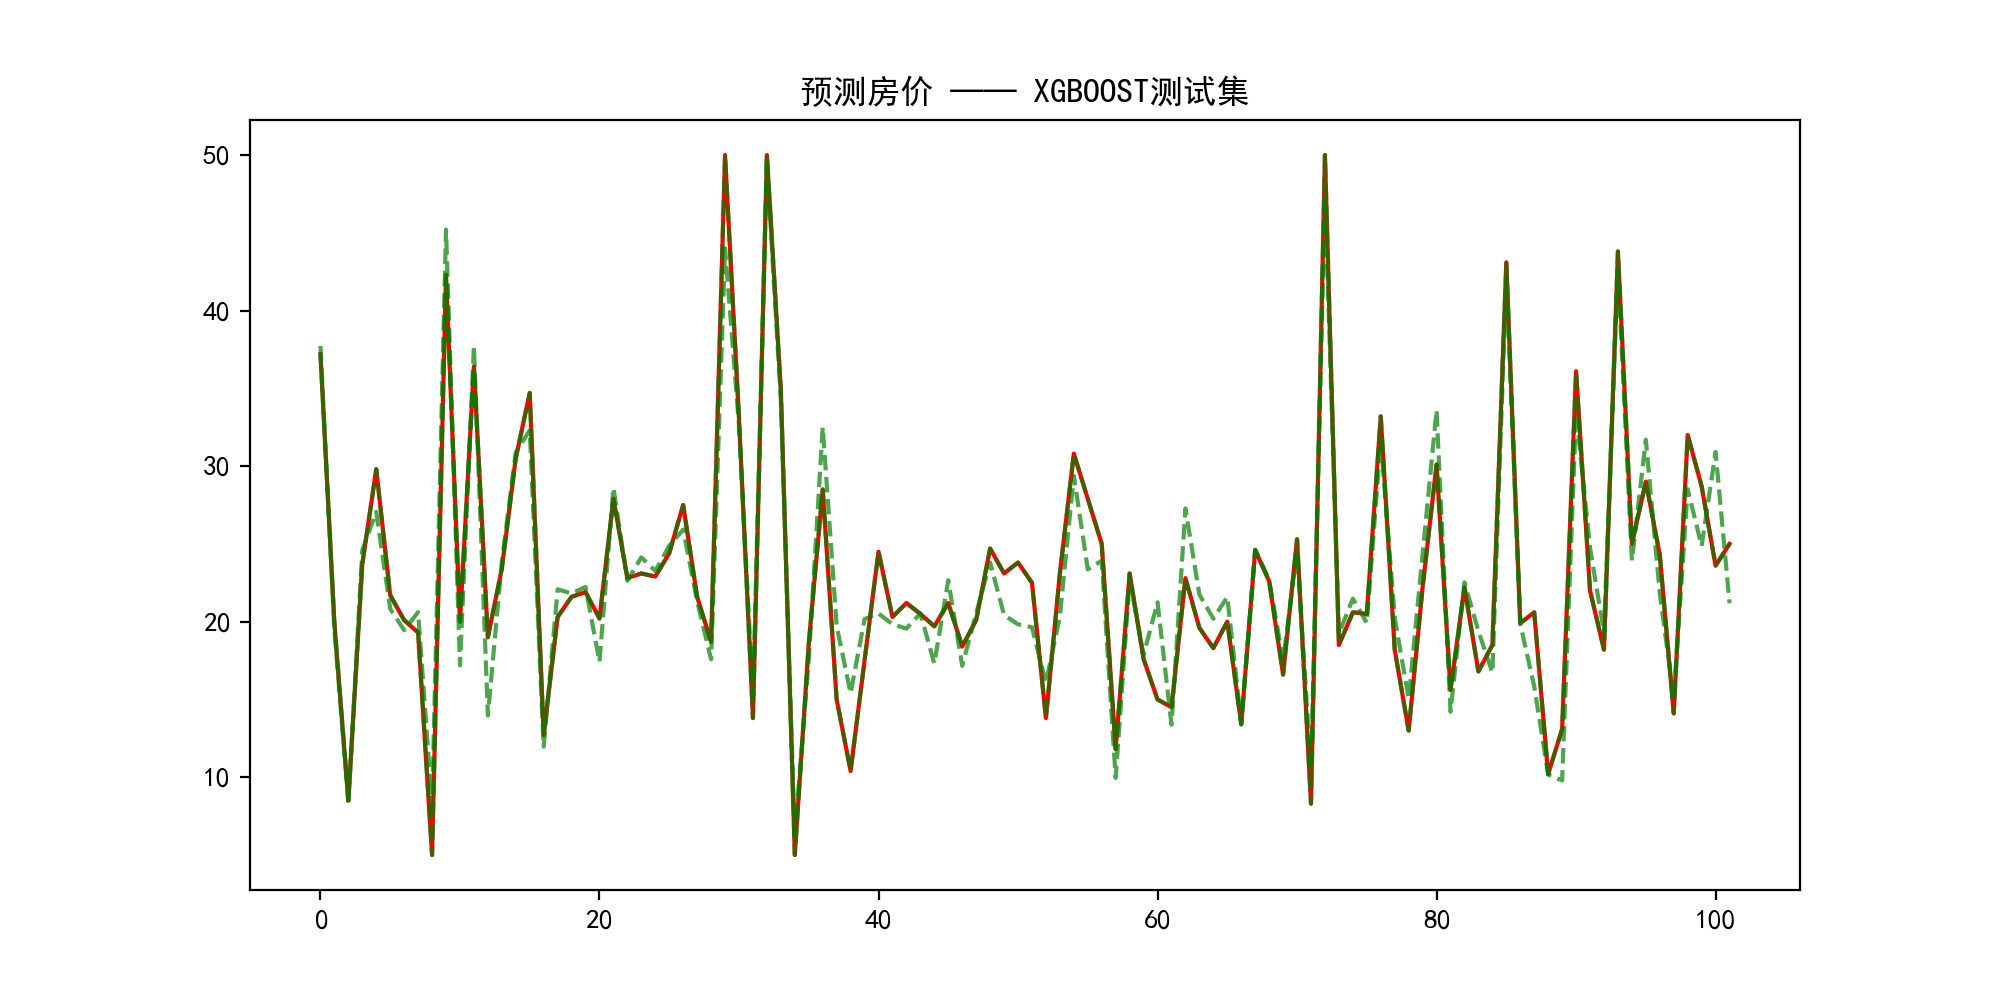

The data file committed next to this chart (first rows):
REAL, PRED
37.2, 37.72
19.9, 19.47
8.5, 8.353
23.7, 24.6
29.8, 27.06
21.7, 20.82
20.1, 19.45
19.3, 20.61
5.0, 8.156
42.3, 45.21
20.0, 17.19
36.4, 37.7
19.0, 13.97
23.4, 23.84
30.5, 30.88
34.7, 32.3
12.7, 11.97
20.3, 22.08
21.6, 21.82
21.9, 22.24
20.2, 17.41
27.9, 28.61
22.8, 22.63
23.1, 24.13
22.9, 23.26
24.4, 24.88
27.5, 25.92
21.6, 21.31
18.7, 17.58
50.0, 44
33.1, 32.6
13.8, 15.24
50.0, 49.56
34.9, 34.2
5.0, 6.259
18.6, 17.53
28.5, 32.52
15.0, 19.73
10.4, 15.39
17.5, 20.17
24.5, 20.52
20.3, 19.84
21.2, 19.55
20.5, 20.53
19.7, 17.31
21.2, 22.67
18.4, 17.16
20.1, 20.54
24.7, 23.81
23.1, 20.42
23.8, 19.83
22.5, 19.64
13.8, 16.07
23.1, 20.34
30.8, 29.38
27.9, 23.36
25.0, 23.92
11.8, 9.956
23.1, 22.68
17.6, 17.87
... 42 more rows
